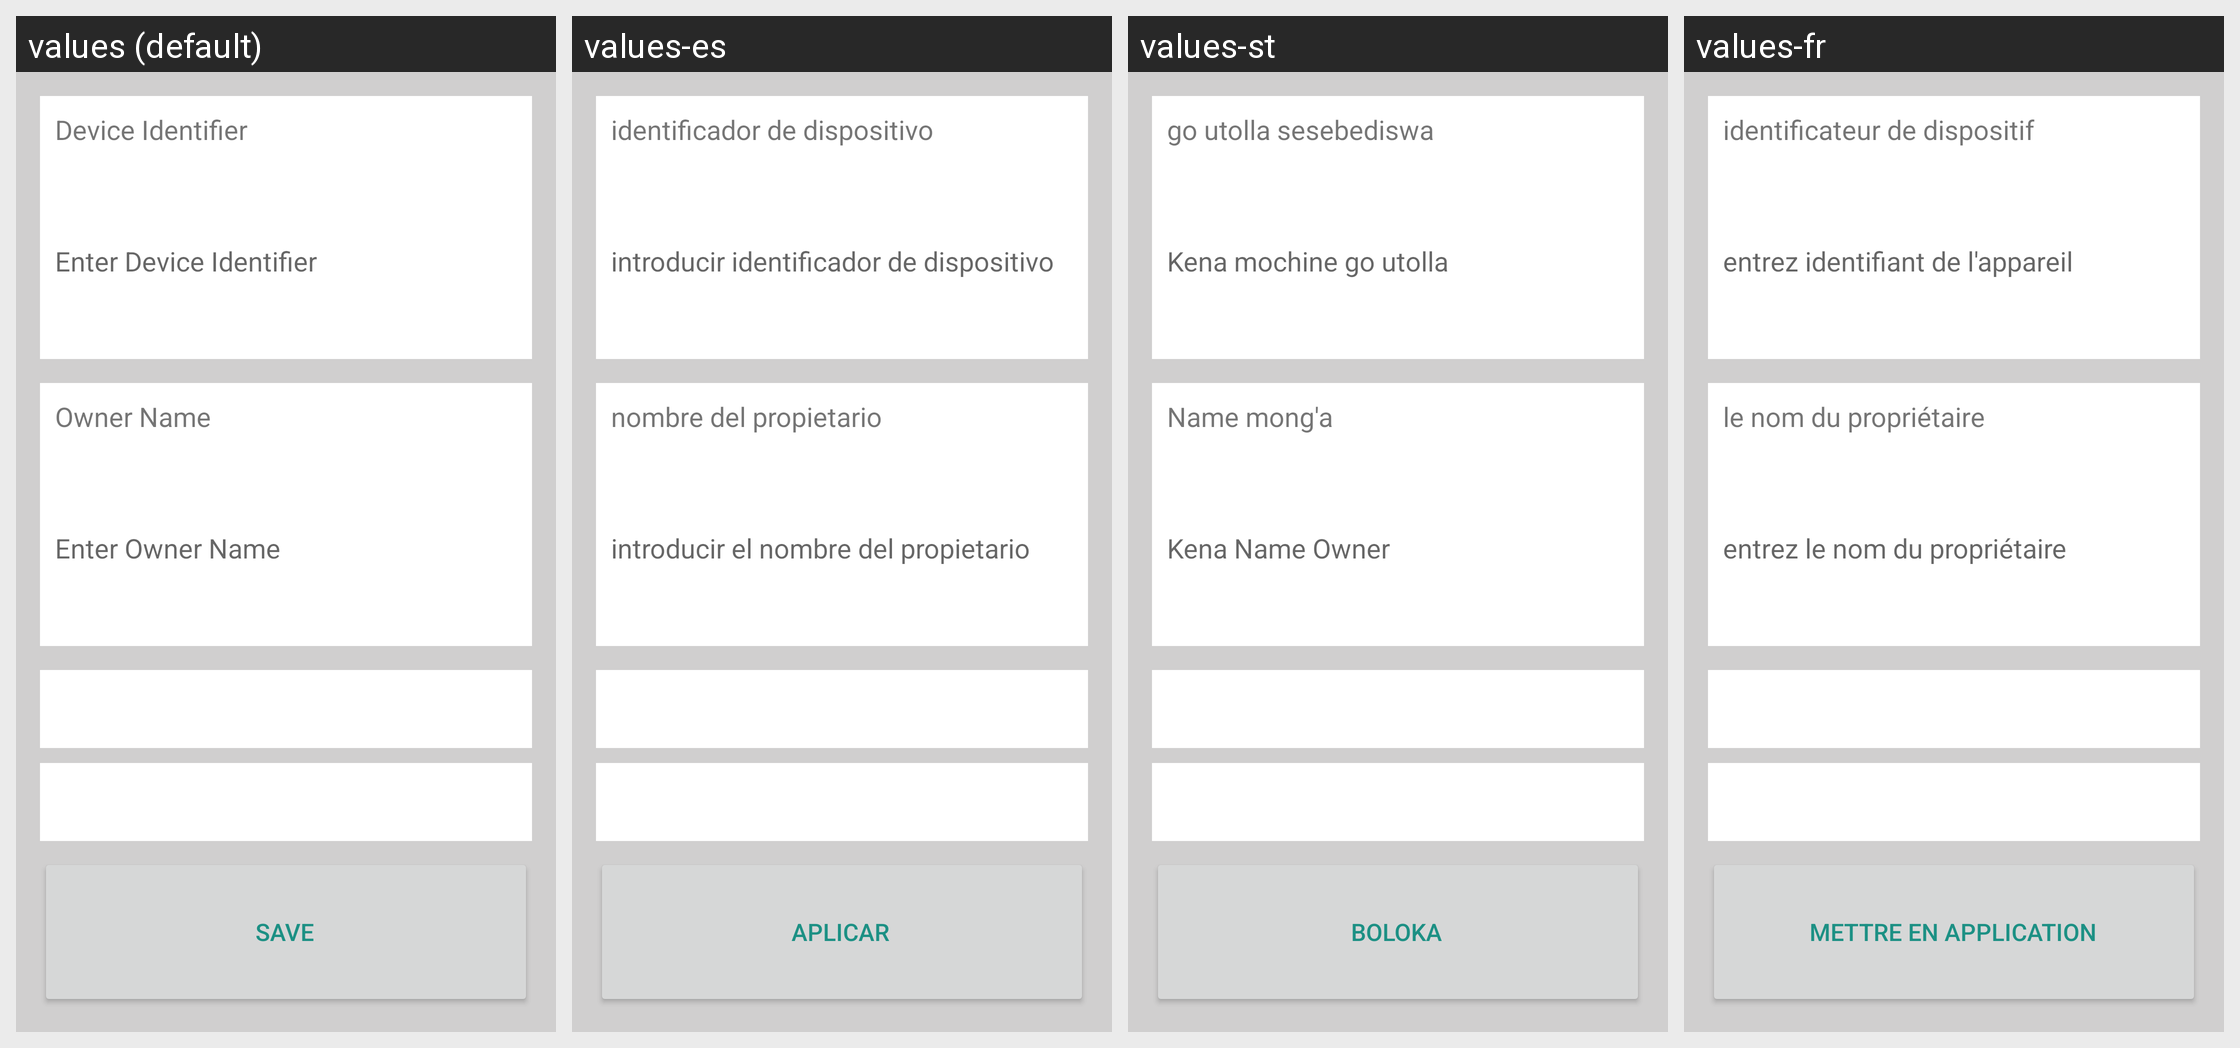

This grid shows one Android layout under several languages. Give, for every string resource on the screen, its name, the default text and each shown locale's text.
Android screen res/layout/activity_settings.xml rendered under 4 locales, left to right: values (default), values-es, values-st, values-fr. Device: Nexus 5 (rendered at 1080×1920; each locale shown at half size, 540×960, under a caption strip naming it); theme AppTheme.
Other locales in the repository, not shown: values-af, values-pt.
Strings drawn on this screen, with the default value and each locale's value (text and hints the layout hard-codes, and strings that could not be matched under every locale, appear in the picture but are not listed):

deviceIDText
  values: Device Identifier
  values-es: identificador de dispositivo
  values-st: go utolla sesebediswa
  values-fr: identificateur de dispositif

enterDeviceIDText
  values: Enter Device Identifier
  values-es: introducir identificador de dispositivo
  values-st: Kena mochine go utolla
  values-fr: entrez identifiant de l'appareil

ownerNameText
  values: Owner Name
  values-es: nombre del propietario
  values-st: Name mong'a
  values-fr: le nom du propriétaire

enterOwnerNameLabel
  values: Enter Owner Name
  values-es: introducir el nombre del propietario
  values-st: Kena Name Owner
  values-fr: entrez le nom du propriétaire

saveButtonText
  values: Save
  values-es: Aplicar
  values-st: Boloka
  values-fr: mettre en application
